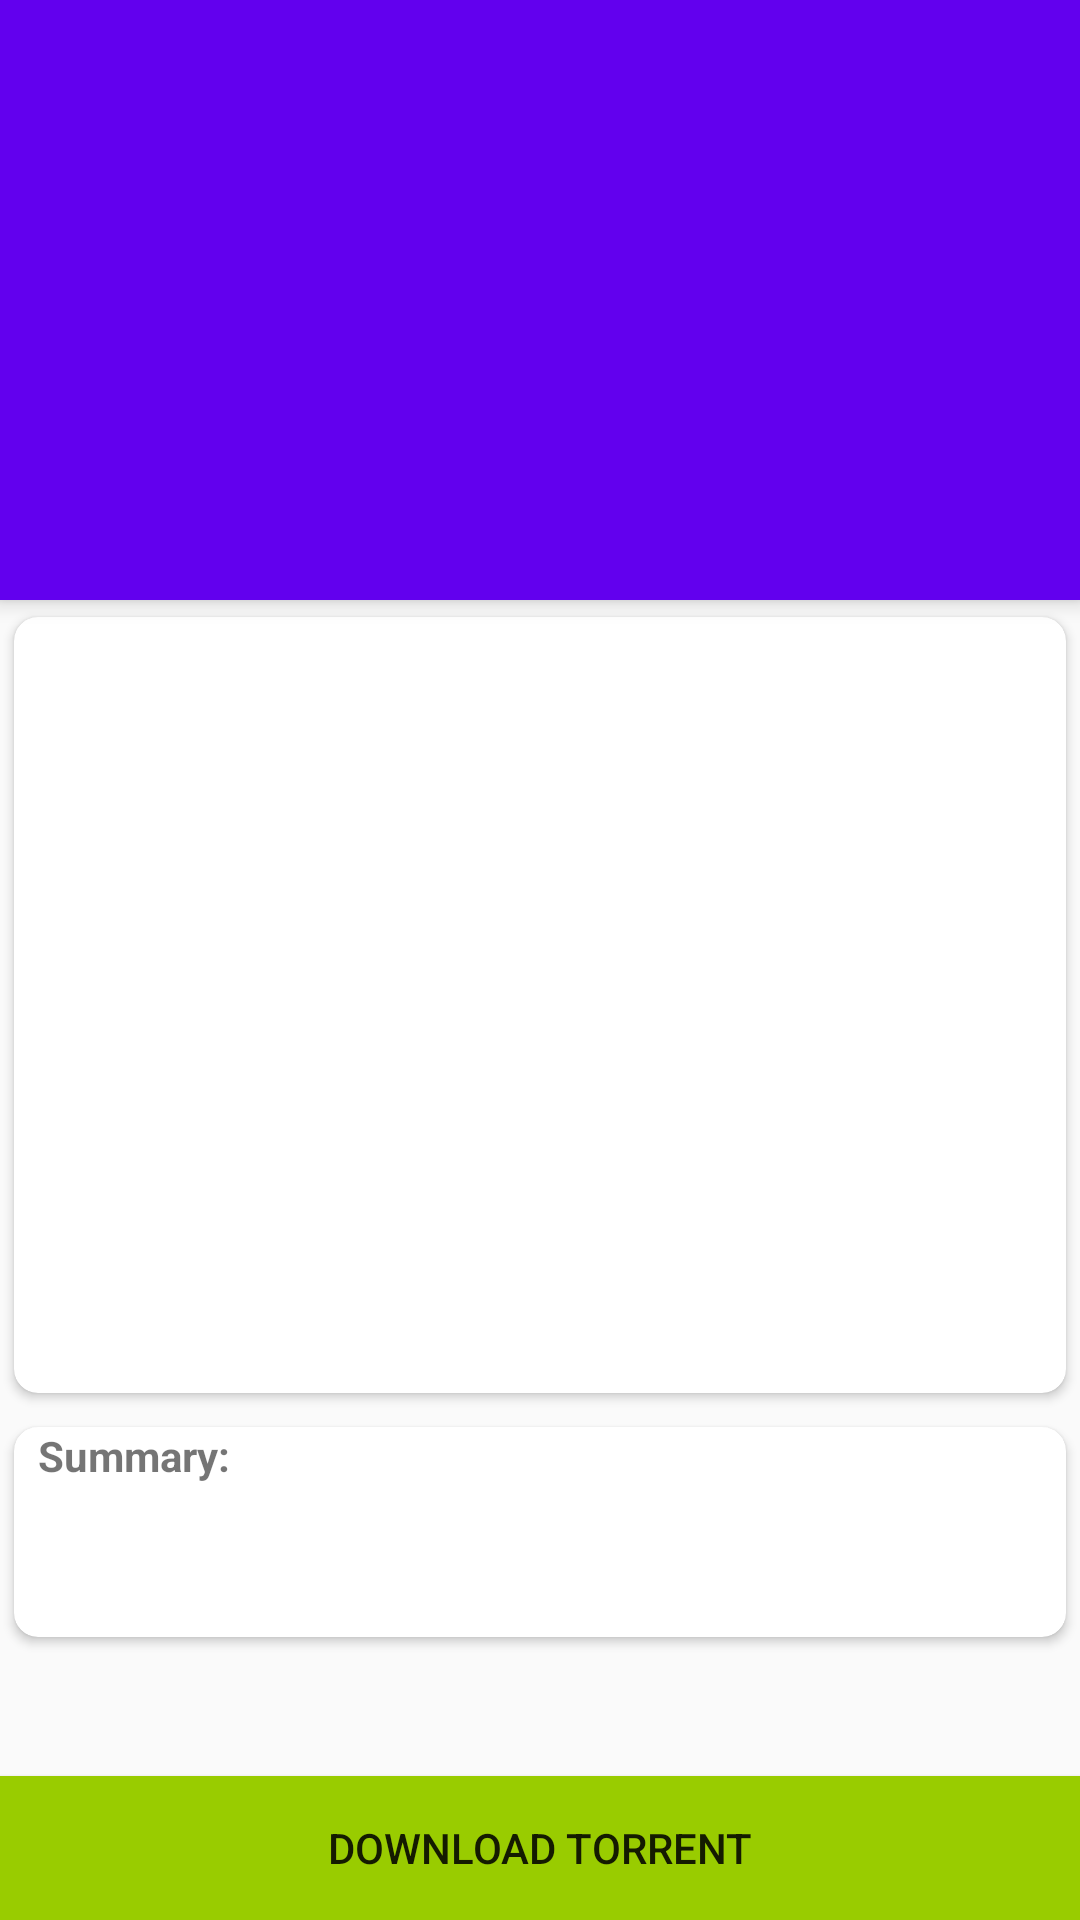

Reconstruct the res/layout file that produces this screen, plus the resources it refers to.
<!-- AndroidManifest.xml: application theme AppTheme -->
<!-- res/layout/activity_movie_details.xml -->
<?xml version="1.0" encoding="utf-8"?>
    <android.support.design.widget.CoordinatorLayout
        xmlns:android="http://schemas.android.com/apk/res/android"
        xmlns:app="http://schemas.android.com/apk/res-auto"
        xmlns:tools="http://schemas.android.com/tools"
        android:id="@+id/drawer"
        android:layout_width="match_parent"
        android:layout_height="match_parent">

        <android.support.design.widget.AppBarLayout
            android:id="@+id/id_appbar"
            android:layout_width="match_parent"
            android:layout_height="200dp"
            android:fitsSystemWindows="true">

            <android.support.design.widget.CollapsingToolbarLayout
                android:id="@+id/collapsing_toolbar"
                android:layout_width="match_parent"
                android:fitsSystemWindows="true"
                android:layout_height="match_parent"
                app:layout_scrollFlags="scroll|enterAlways">

                <ImageView
                    android:id="@+id/background_image"
                    android:layout_width="match_parent"
                    android:layout_height="match_parent"
                    android:fitsSystemWindows="true"
                    android:src="@mipmap/ic_launcher"
                    android:scaleType="centerCrop"
                    app:layout_collapseMode="parallax" />


                <android.support.v7.widget.Toolbar
                    android:id="@+id/toolbar"
                    android:layout_width="match_parent"
                    android:layout_height="?actionBarSize"
                    android:theme="@style/toolbarTheme"
                    app:layout_scrollFlags="scroll|enterAlways"
                    app:layout_collapseMode="pin"
                    app:popupTheme="@style/ThemeOverlay.AppCompat.Light"/>

            </android.support.design.widget.CollapsingToolbarLayout>
        </android.support.design.widget.AppBarLayout>

        <android.support.v4.widget.NestedScrollView
            android:layout_width="match_parent"
            android:layout_height="match_parent"
            app:layout_behavior="@string/appbar_scrolling_view_behavior">

        <LinearLayout
            android:layout_width="match_parent"
            android:layout_height="match_parent"
            android:orientation="vertical">

            <android.support.v7.widget.CardView
                android:layout_width="match_parent"
                android:layout_height="270dp"
                app:cardUseCompatPadding="true"
                app:cardCornerRadius="8dp">

                <LinearLayout
                    android:layout_width="match_parent"
                    android:layout_height="match_parent"
                    android:orientation="horizontal">
                    <ImageView
                        android:id="@+id/cover_image"
                        android:layout_width="180dp"
                        android:layout_height="270dp"
                        android:scaleType="fitXY"
                        android:transitionName="coverImage"
                        android:src="@mipmap/ic_launcher"/>

                    <RelativeLayout
                        android:layout_width="wrap_content"
                        android:layout_height="wrap_content"
                        android:layout_gravity="center_vertical">
                        <TextView
                            android:id="@+id/imdb_rating"
                            android:layout_width="wrap_content"
                            android:layout_height="wrap_content"
                            android:textStyle="bold"
                            tools:text="9.0"
                            android:textSize="40sp"
                            android:gravity="center"
                            android:layout_marginLeft="24dp"/>

                        <TextView
                            android:id="@+id/runtime"
                            android:layout_width="wrap_content"
                            android:layout_height="wrap_content"
                            android:layout_below="@id/imdb_rating"
                            android:layout_alignLeft="@id/imdb_rating"
                            tools:text="Runtime: "
                            android:textSize="20sp"/>

                        <TextView
                            android:id="@+id/movieSize"
                            android:layout_width="wrap_content"
                            android:layout_height="wrap_content"
                            android:layout_below="@id/runtime"
                            android:layout_alignLeft="@id/runtime"
                            tools:text="Size: "
                            android:textSize="20sp"/>
                    </RelativeLayout>
                </LinearLayout>
            </android.support.v7.widget.CardView>


            <android.support.v7.widget.CardView
                android:layout_width="match_parent"
                android:layout_height="match_parent"
                android:layout_marginBottom="30dp"
                app:cardUseCompatPadding="true"
                app:cardCornerRadius="8dp">

                <LinearLayout
                    android:layout_width="match_parent"
                    android:layout_height="match_parent"
                    android:orientation="vertical">

                    <TextView
                        android:layout_width="wrap_content"
                        android:layout_height="wrap_content"
                        android:paddingLeft="8dp"
                        android:textStyle="bold"
                        android:text="Summary: "/>

                    <TextView
                        android:id="@+id/summary"
                        android:layout_width="match_parent"
                        android:layout_height="wrap_content"
                        android:padding="16dp"/>
                </LinearLayout>

            </android.support.v7.widget.CardView>

        </LinearLayout>
        </android.support.v4.widget.NestedScrollView>


        <Button
            android:id="@+id/download_torrent"
            android:layout_width="match_parent"
            android:layout_height="wrap_content"
            android:padding="8dp"
            android:background="@android:color/holo_green_light"
            android:text="Download Torrent"
            android:layout_gravity="bottom"/>


    </android.support.design.widget.CoordinatorLayout>
<!-- resources referenced by this layout -->
<resources>
  <style name="toolbarTheme" parent="Base.V26.Widget.AppCompat.Toolbar">
          <item name="android:textColorSecondary">@android:color/white</item>
          <item name="android:textColorPrimary">@android:color/white</item>
      </style>
  <style name="AppTheme" parent="Theme.AppCompat.Light.NoActionBar">
          
          <item name="colorPrimary">@color/colorPrimary</item>
          <item name="colorPrimaryDark">@color/colorPrimaryDark</item>
          <item name="colorAccent">@color/colorAccent</item>
      </style>
  <!-- not gathered from this repository: default colours our renderer supplied (Android Studio template values) -->
  <color name="colorPrimary">#FF6200EE</color>
  <color name="colorPrimaryDark">#FF3700B3</color>
  <color name="colorAccent">#FF03DAC5</color>
</resources>
